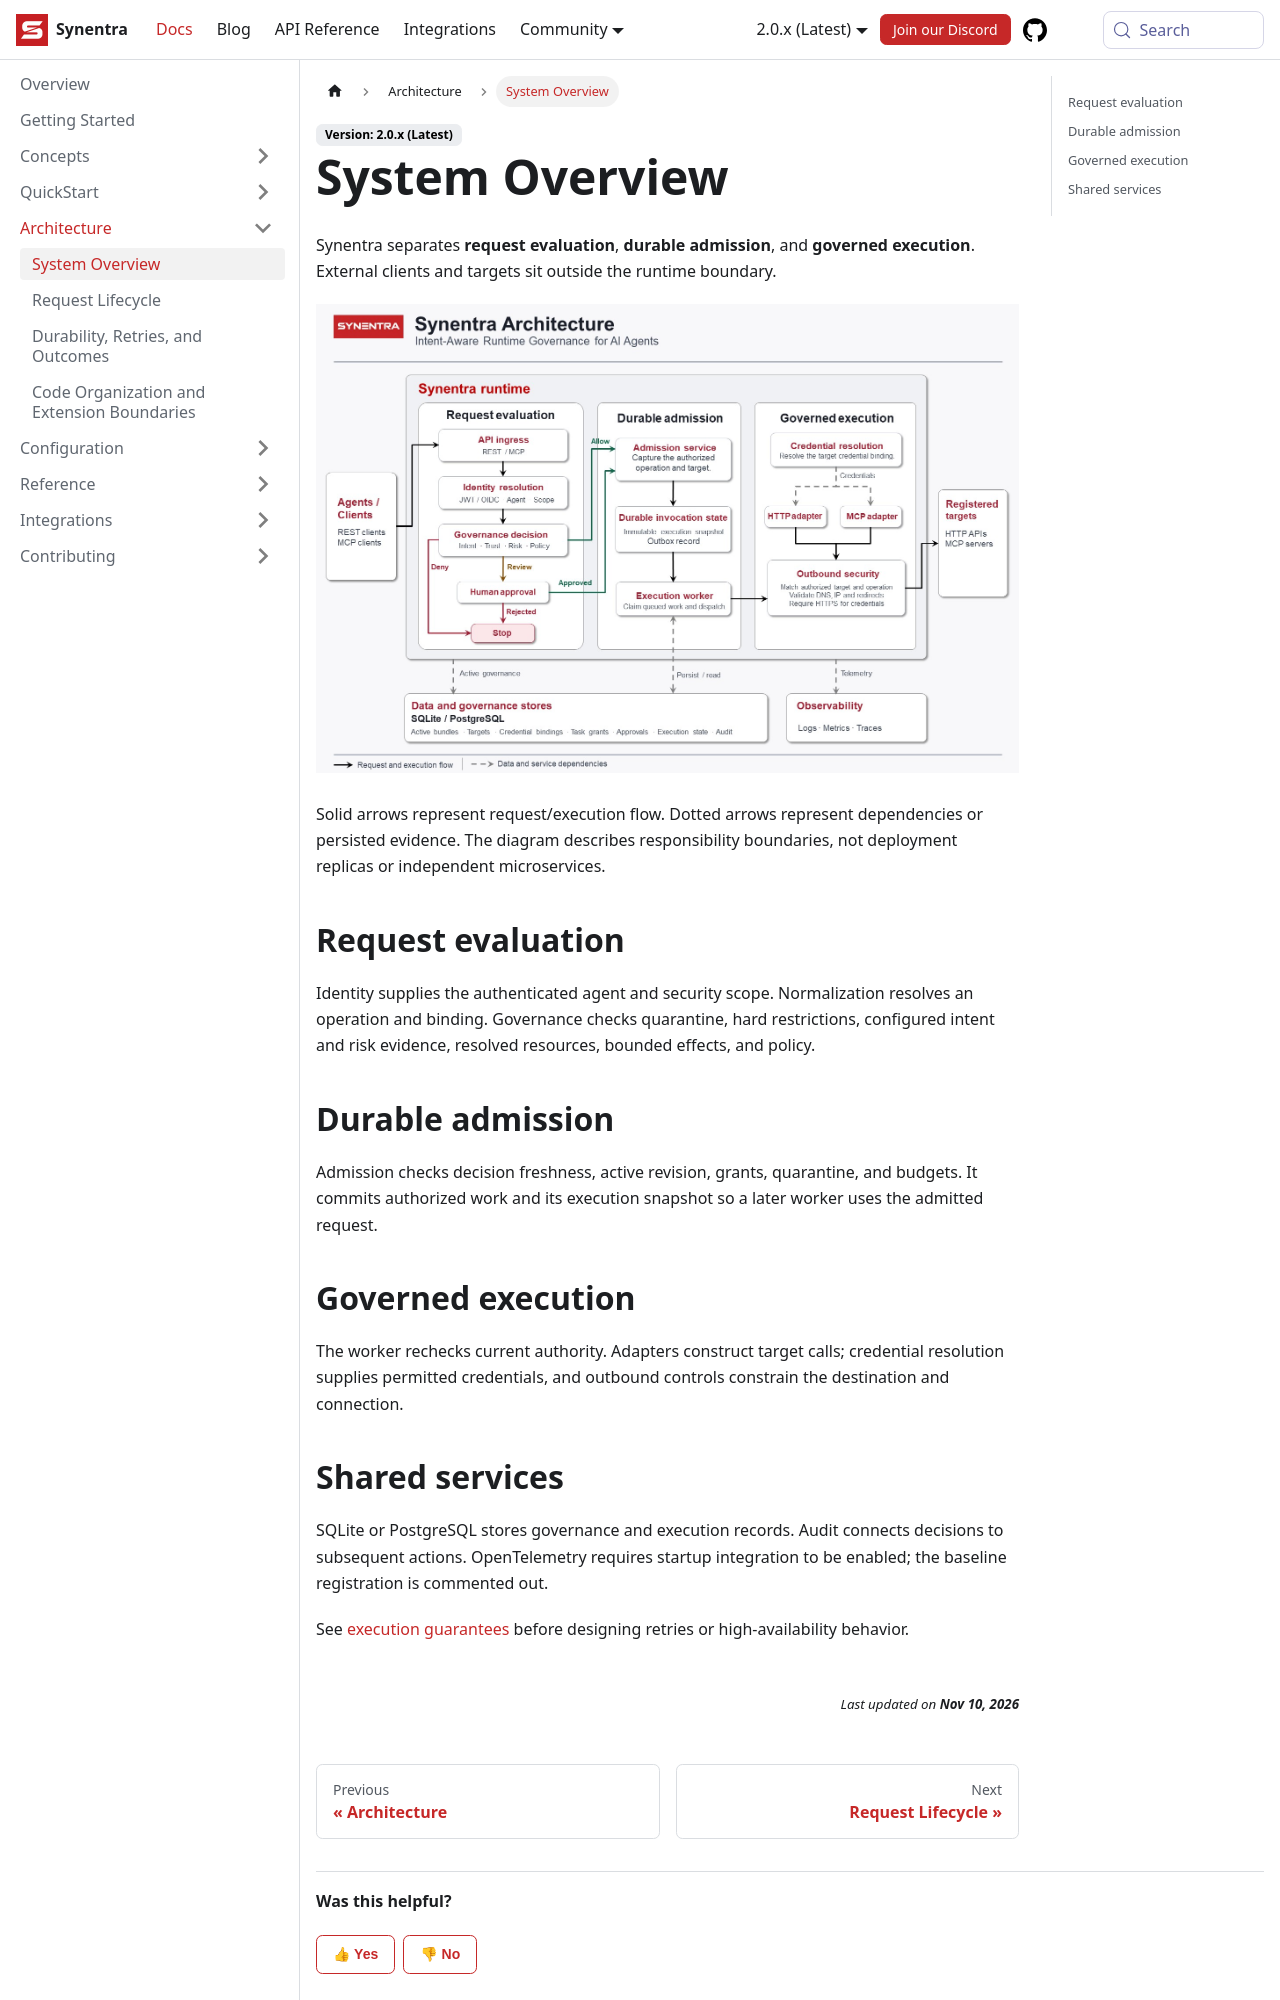

repository: synentra/website · page: docs/architecture/system-overview/index.html · generator: docusaurus

---
id: "system-overview"
title: "System Overview"
sidebar_position: 1
slug: "system-overview"
description: "System Overview — Synentra v2 documentation."
---

Synentra separates **request evaluation**, **durable admission**, and **governed execution**. External clients and targets sit outside the runtime boundary.

![Synentra Architecture](../img/architecture.jpg)

Solid arrows represent request/execution flow. Dotted arrows represent dependencies or persisted evidence. The diagram describes responsibility boundaries, not deployment replicas or independent microservices.

## Request evaluation

Identity supplies the authenticated agent and security scope. Normalization resolves an operation and binding. Governance checks quarantine, hard restrictions, configured intent and risk evidence, resolved resources, bounded effects, and policy.

## Durable admission

Admission checks decision freshness, active revision, grants, quarantine, and budgets. It commits authorized work and its execution snapshot so a later worker uses the admitted request.

## Governed execution

The worker rechecks current authority. Adapters construct target calls; credential resolution supplies permitted credentials, and outbound controls constrain the destination and connection.
